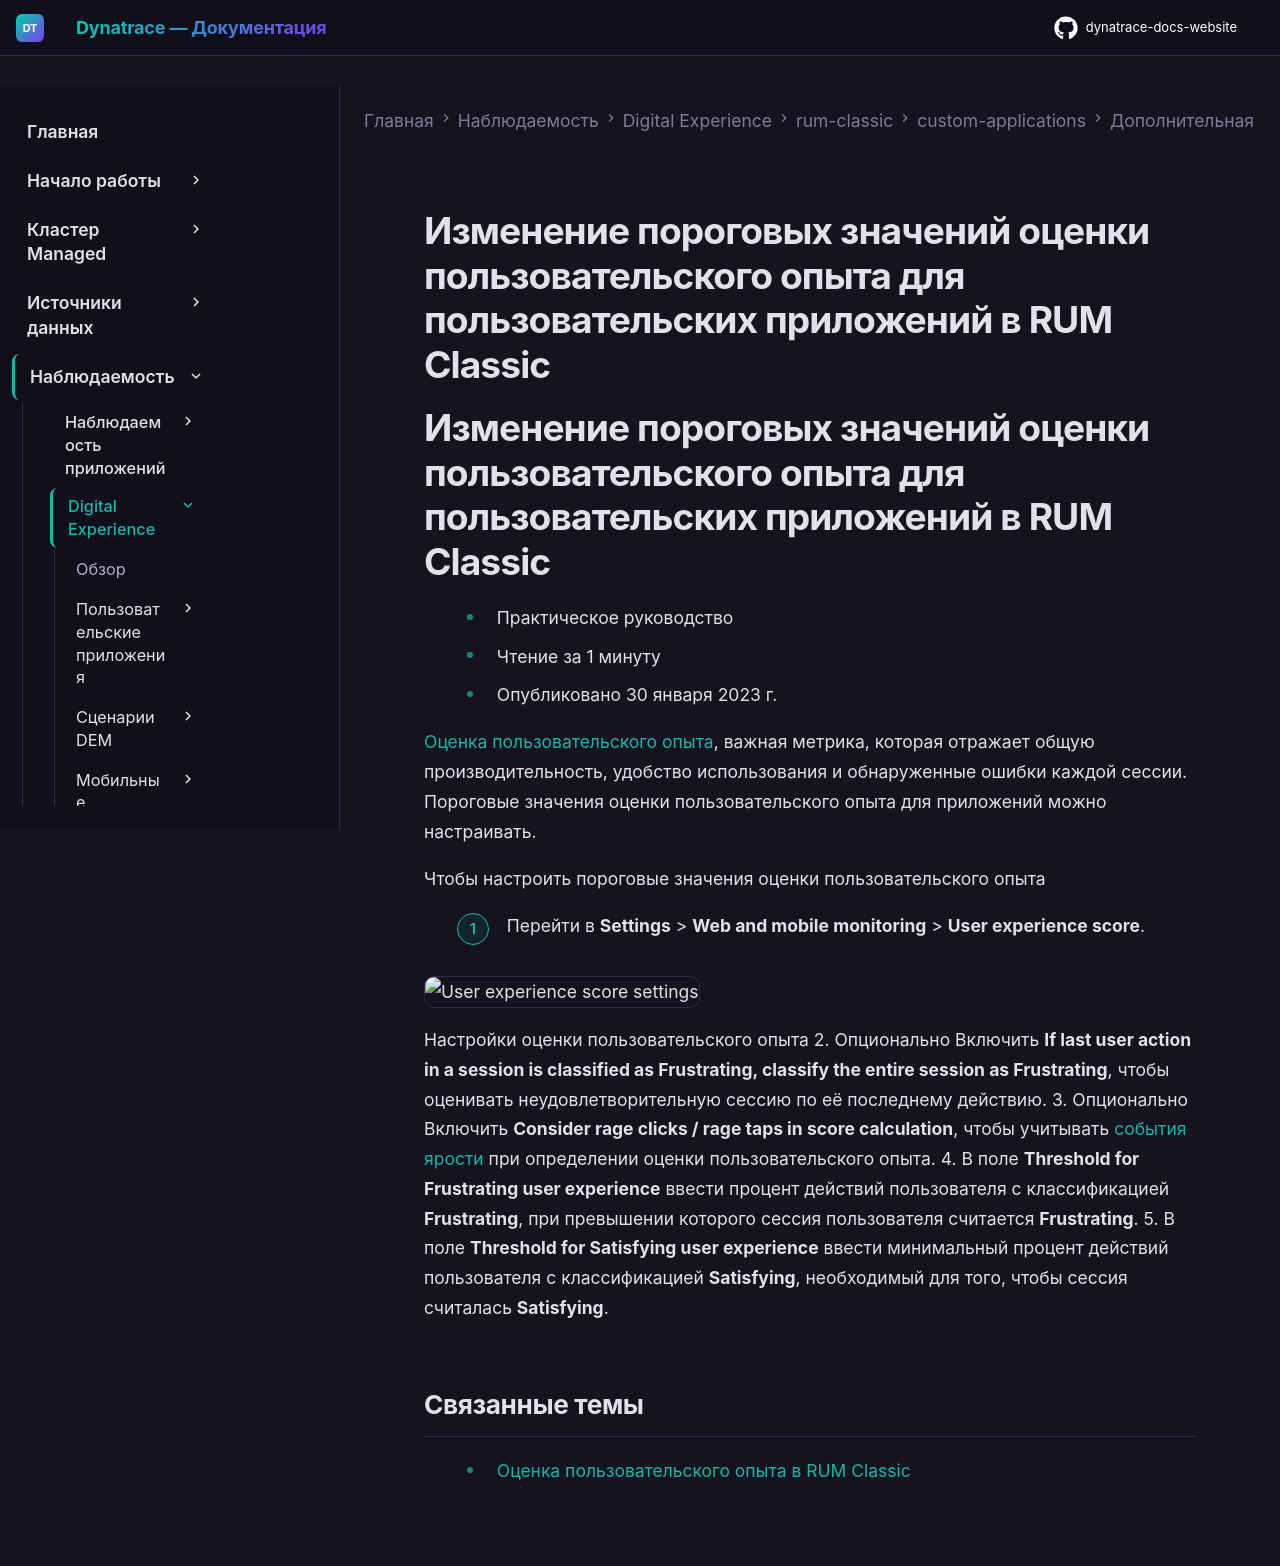

repository: Yerkebulan-Ardabayev/dynatrace-docs-website · page: managed-ru/observe/digital-experience/rum-classic/custom-applications/additional-configuration/configure-user-experience-score-custom/index.html · generator: mkdocs

---
title: Изменение пороговых значений оценки пользовательского опыта для пользовательских приложений в RUM Classic
source: https://docs.dynatrace.com/managed/observe/digital-experience/rum-classic/custom-applications/additional-configuration/configure-user-experience-score-custom
---

# Изменение пороговых значений оценки пользовательского опыта для пользовательских приложений в RUM Classic

# Изменение пороговых значений оценки пользовательского опыта для пользовательских приложений в RUM Classic

* Практическое руководство
* Чтение за 1 минуту
* Опубликовано 30 января 2023 г.

[Оценка пользовательского опыта](/managed/observe/digital-experience/rum-classic/rum-concepts/scores-and-ratings/user-experience-score "User experience score is a metric used to categorize user sessions as Frustrating, Tolerable, or Satisfying."), важная метрика, которая отражает общую производительность, удобство использования и обнаруженные ошибки каждой сессии. Пороговые значения оценки пользовательского опыта для приложений можно настраивать.

Чтобы настроить пороговые значения оценки пользовательского опыта

1. Перейти в **Settings** > **Web and mobile monitoring** > **User experience score**.

   ![User experience score settings](https://dt-cdn.net/images/user-xp-score-settings-2292-03a4586d9e.png)

   Настройки оценки пользовательского опыта
2. Опционально Включить **If last user action in a session is classified as Frustrating, classify the entire session as Frustrating**, чтобы оценивать неудовлетворительную сессию по её последнему действию.
3. Опционально Включить **Consider rage clicks / rage taps in score calculation**, чтобы учитывать [события ярости](/managed/observe/digital-experience/rum-classic/rum-concepts/user-and-error-events#rage-event "Learn about user and error events and the types of user and error events captured by Dynatrace.") при определении оценки пользовательского опыта.
4. В поле **Threshold for Frustrating user experience** ввести процент действий пользователя с классификацией **Frustrating**, при превышении которого сессия пользователя считается **Frustrating**.
5. В поле **Threshold for Satisfying user experience** ввести минимальный процент действий пользователя с классификацией **Satisfying**, необходимый для того, чтобы сессия считалась **Satisfying**.

## Связанные темы

* [Оценка пользовательского опыта в RUM Classic](/managed/observe/digital-experience/rum-classic/rum-concepts/scores-and-ratings/user-experience-score "User experience score is a metric used to categorize user sessions as Frustrating, Tolerable, or Satisfying.")
